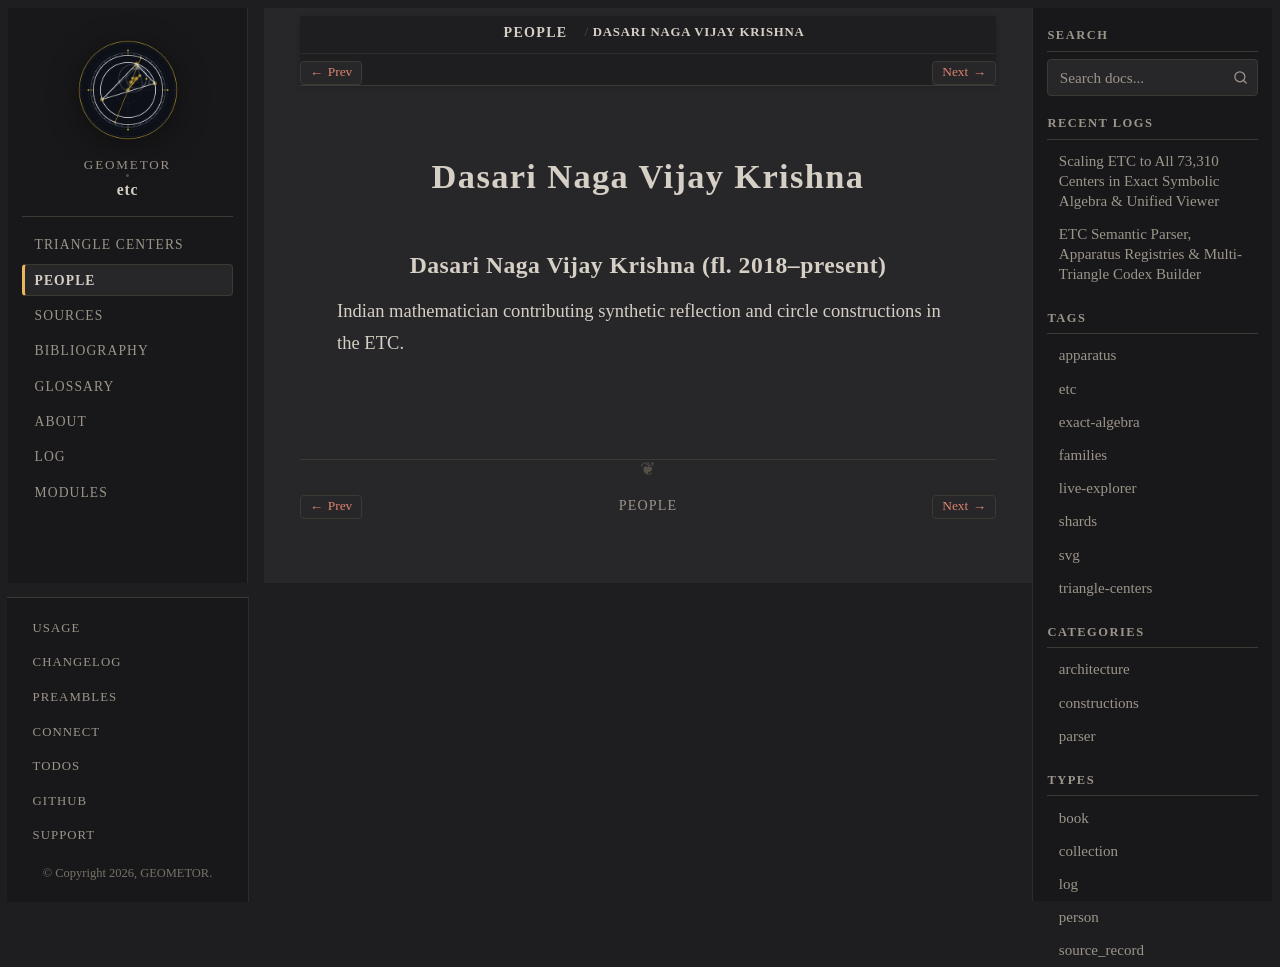

repository: geometor/etc · page: people/dasari-naga-vijay-krishna.html · generator: sphinx

:type: person
:excerpt: Indian mathematician contributing synthetic reflection and circle constructions in the ETC.

.. _person-dasari-naga-vijay-krishna:

Dasari Naga Vijay Krishna
=========================

.. _dasari-naga-vijay-krishna:

Dasari Naga Vijay Krishna (fl. 2018–present)
--------------------------------------------

Indian mathematician contributing synthetic reflection and circle constructions in the ETC.
